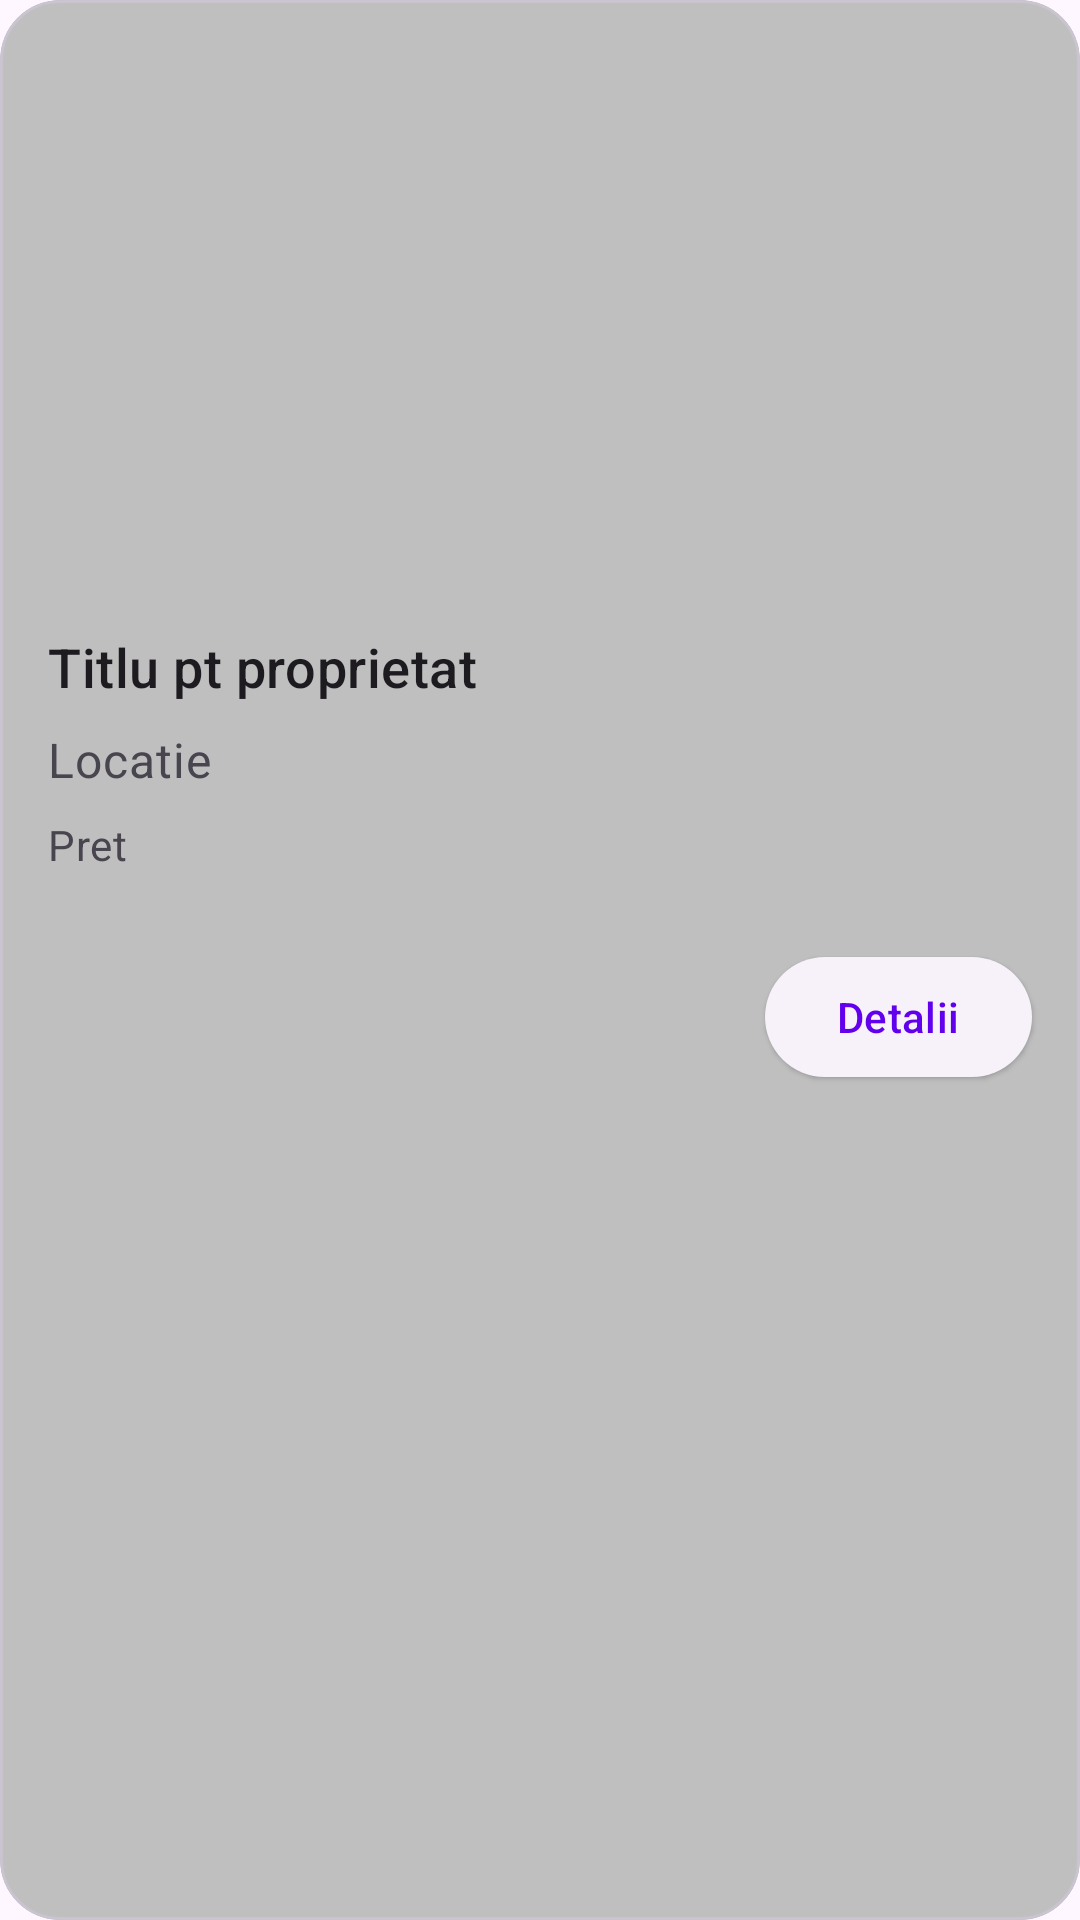

This screen was rendered from an Android layout file. Write that file and the resources it references.
<!-- AndroidManifest.xml: application theme Theme.PS_Tema1 -->
<!-- res/layout/cardview_property.xml -->
<?xml version="1.0" encoding="utf-8"?>
<com.google.android.material.card.MaterialCardView xmlns:android="http://schemas.android.com/apk/res/android"
    xmlns:app="http://schemas.android.com/apk/res-auto"
    xmlns:tools="http://schemas.android.com/tools"

    android:id="@+id/card_property"
    app:cardBackgroundColor="#BFBFBF"
    android:layout_width="match_parent"
    android:layout_height="wrap_content"
    android:layout_marginBottom="8dp"
    app:cardCornerRadius="20dp"
    android:focusableInTouchMode="true">

    <LinearLayout
        android:layout_width="match_parent"
        android:layout_height="wrap_content"
        android:orientation="vertical">

        

        <ImageView
            android:id="@+id/card_image"
            android:layout_width="match_parent"
            android:layout_height="194dp"
            android:contentDescription="Imagine proprietate"
            android:scaleType="centerCrop"
            tools:srcCompat="@tools:sample/avatars" />

        <LinearLayout
            android:layout_width="match_parent"
            android:layout_height="wrap_content"
            android:orientation="vertical"
            android:padding="16dp">

            
            <TextView
                android:id="@+id/card_title"
                android:layout_width="wrap_content"
                android:layout_height="wrap_content"
                android:text="Titlu pt proprietat"
                android:textSize="18sp"
                android:textAppearance="?attr/textAppearanceTitleMedium" />

            <TextView
                android:id="@+id/card_location"
                android:layout_width="wrap_content"
                android:layout_height="wrap_content"
                android:layout_marginTop="8dp"
                android:text="Locatie"
                android:textSize="16sp"
                android:textAppearance="?attr/textAppearanceBodyMedium"
                android:textColor="?android:attr/textColorSecondary" />

            <TextView
                android:id="@+id/card_price"
                android:layout_width="wrap_content"
                android:layout_height="wrap_content"
                android:layout_marginTop="8dp"
                android:text="Pret"
                android:textSize="14sp"
                android:textAppearance="?attr/textAppearanceBodyMedium"
                android:textColor="?android:attr/textColorSecondary" />

        </LinearLayout>

        
        <LinearLayout
            android:layout_width="match_parent"
            android:layout_height="wrap_content"
            android:layout_margin="8dp"
            android:orientation="horizontal">

            <Space
                android:layout_width="0dp"
                android:layout_height="0dp"
                android:layout_weight="1" />

            <com.google.android.material.button.MaterialButton
                style="@style/Widget.Material3.Button.ElevatedButton"
                android:layout_width="wrap_content"
                android:layout_height="wrap_content"
                android:layout_marginEnd="8dp"
                android:textSize="14sp"
                android:text="Detalii"
                />
        </LinearLayout>

    </LinearLayout>

</com.google.android.material.card.MaterialCardView>
<!-- resources referenced by this layout -->
<resources>
  <style name="Theme.PS_Tema1" parent="Theme.Material3.Light.NoActionBar">
  
          <item name="android:forceDarkAllowed">false</item>
  
          
          <item name="colorPrimary">@color/purple_500</item>
          <item name="colorPrimaryVariant">@color/purple_700</item>
          <item name="colorOnPrimary">@color/white</item>
          
          <item name="colorSecondary">#7603DA</item>
          <item name="colorSecondaryVariant">@color/teal_700</item>
          <item name="colorOnSecondary">@color/black</item>
          
          <item name="android:statusBarColor">@color/black</item>
          
      </style>
  <color name="purple_500">#FF6200EE</color>
  <color name="purple_700">#FF3700B3</color>
  <color name="white">#FFFFFFFF</color>
  <color name="teal_700">#FF018786</color>
  <color name="black">#FF000000</color>
</resources>
